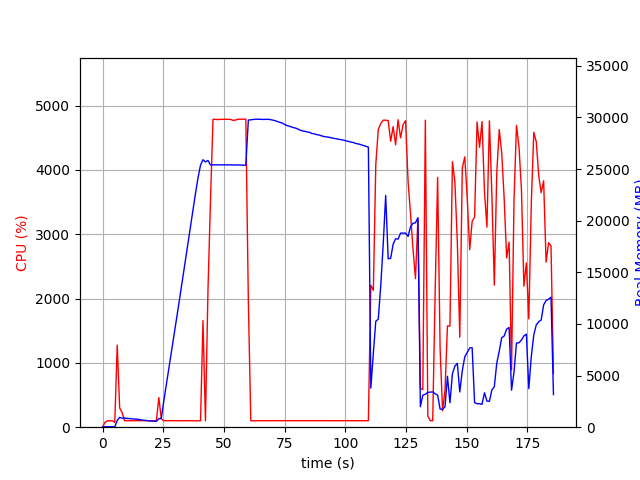

Data behind this chart, as committed beside it:
elapsed_time, nproc, cpu, mem_real, mem_virtual
4.458427429199219e-05, 1, 0.0, 7.0, 3186
1.007, 1, 74.5, 49.18, 645.4
2.015, 1, 100.2, 49.18, 645.4
3.022, 1, 99.3, 49.18, 645.4
4.029, 1, 100.3, 49.18, 645.4
5.036, 1, 74.5, 26.94, 133.4
6.044, 1, 1277, 654.5, 4650
7.052, 1, 299.7, 948.3, 4890
8.06, 1, 227.2, 877.8, 4970
9.068, 1, 100.2, 879.6, 4970
10.08, 1, 102.2, 856.6, 4970
11.08, 1, 101.3, 836.5, 4970
12.09, 1, 100.3, 811.6, 4970
13.1, 1, 101.3, 788.1, 4970
14.1, 1, 101.3, 779.6, 4970
15.11, 1, 101.2, 753.1, 4970
16.12, 1, 101.2, 702.9, 4970
17.13, 1, 101.3, 670.2, 4970
18.14, 1, 101.0, 649.4, 4970
19.15, 1, 101.1, 618, 4970
20.16, 1, 101.0, 590.3, 4970
21.16, 1, 100.1, 579.1, 4970
22.17, 1, 100.1, 574.6, 4970
23.18, 1, 460.3, 821.1, 5773
24.2, 1, 131.2, 852.4, 6941
25.21, 1, 99.9, 2497, 70063
26.22, 1, 101.0, 4056, 70063
27.23, 1, 103.0, 5583, 70063
28.24, 1, 102.0, 7106, 70063
29.25, 1, 101.0, 8626, 70063
30.26, 1, 101.0, 10160, 70063
31.27, 1, 99.9, 11698, 70063
32.28, 1, 100.9, 13271, 70063
33.29, 1, 99.0, 14848, 70063
34.3, 1, 100.9, 16407, 70063
35.31, 1, 100.0, 17993, 70063
36.32, 1, 99.9, 19571, 70063
37.33, 1, 99.9, 21148, 70063
38.34, 1, 100.0, 22723, 70063
39.35, 1, 99.9, 24177, 70063
40.36, 1, 99.0, 25381, 70063
41.37, 1, 1658, 25901, 70070
42.39, 1, 99.9, 25683, 70070
43.43, 1, 2126, 25827, 70078
44.44, 1, 3494, 25401, 70078
45.49, 1, 4786, 25401, 70078
46.54, 1, 4787, 25401, 70078
47.59, 1, 4783, 25401, 70078
48.64, 1, 4786, 25401, 70078
49.69, 1, 4787, 25401, 70078
50.73, 1, 4787, 25401, 70078
51.77, 1, 4788, 25401, 70078
52.81, 1, 4784, 25401, 70078
53.85, 1, 4769, 25388, 70078
54.88, 1, 4778, 25388, 70078
55.92, 1, 4789, 25388, 70078
56.95, 1, 4788, 25388, 70078
57.99, 1, 4788, 25369, 70078
59.02, 1, 4789, 25369, 70078
60.06, 1, 1962, 29737, 74325
... 124 more rows
